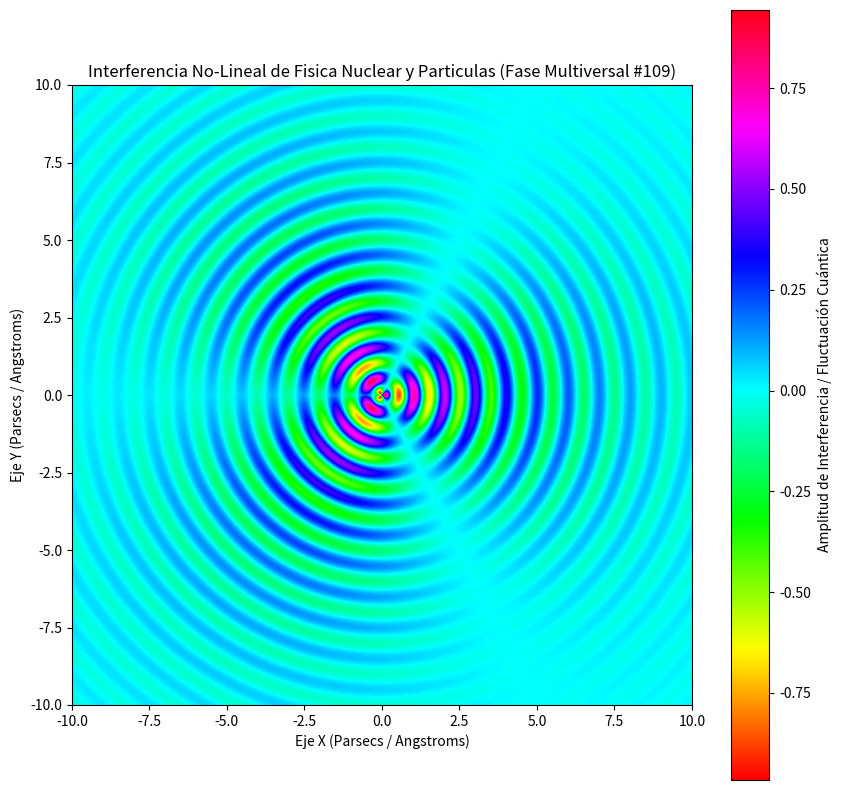

The script that saved this image:
%matplotlib inline
# Simulación Multiversal: Fisica Nuclear y Particulas - Variante 109
import numpy as np
import matplotlib.pyplot as plt

# Parámetros Físicos No-Lineales
omega_1 = 6.305
omega_2 = 1.423
lambda_decay = 0.257
phase_shift = 1.223

x = np.linspace(-10, 10, 800)
y = np.linspace(-10, 10, 800)
X, Y = np.meshgrid(x, y)

# Dinámica de Fluidos / Campos Tensor-Escalares (Fase Multiversal)
R = np.sqrt(X**2 + Y**2) + 1e-5
Z = (np.sin(omega_1 * R + phase_shift) * np.cos(omega_2 * np.arctan2(Y, X))) * np.exp(-lambda_decay * R)

plt.figure(figsize=(10, 10))
plt.imshow(Z, cmap='hsv', extent=[-10, 10, -10, 10], origin='lower')
plt.colorbar(label='Amplitud de Interferencia / Fluctuación Cuántica')
plt.title(r'Interferencia No-Lineal de Fisica Nuclear y Particulas (Fase Multiversal #109)')
plt.xlabel('Eje X (Parsecs / Angstroms)')
plt.ylabel('Eje Y (Parsecs / Angstroms)')
plt.show()
